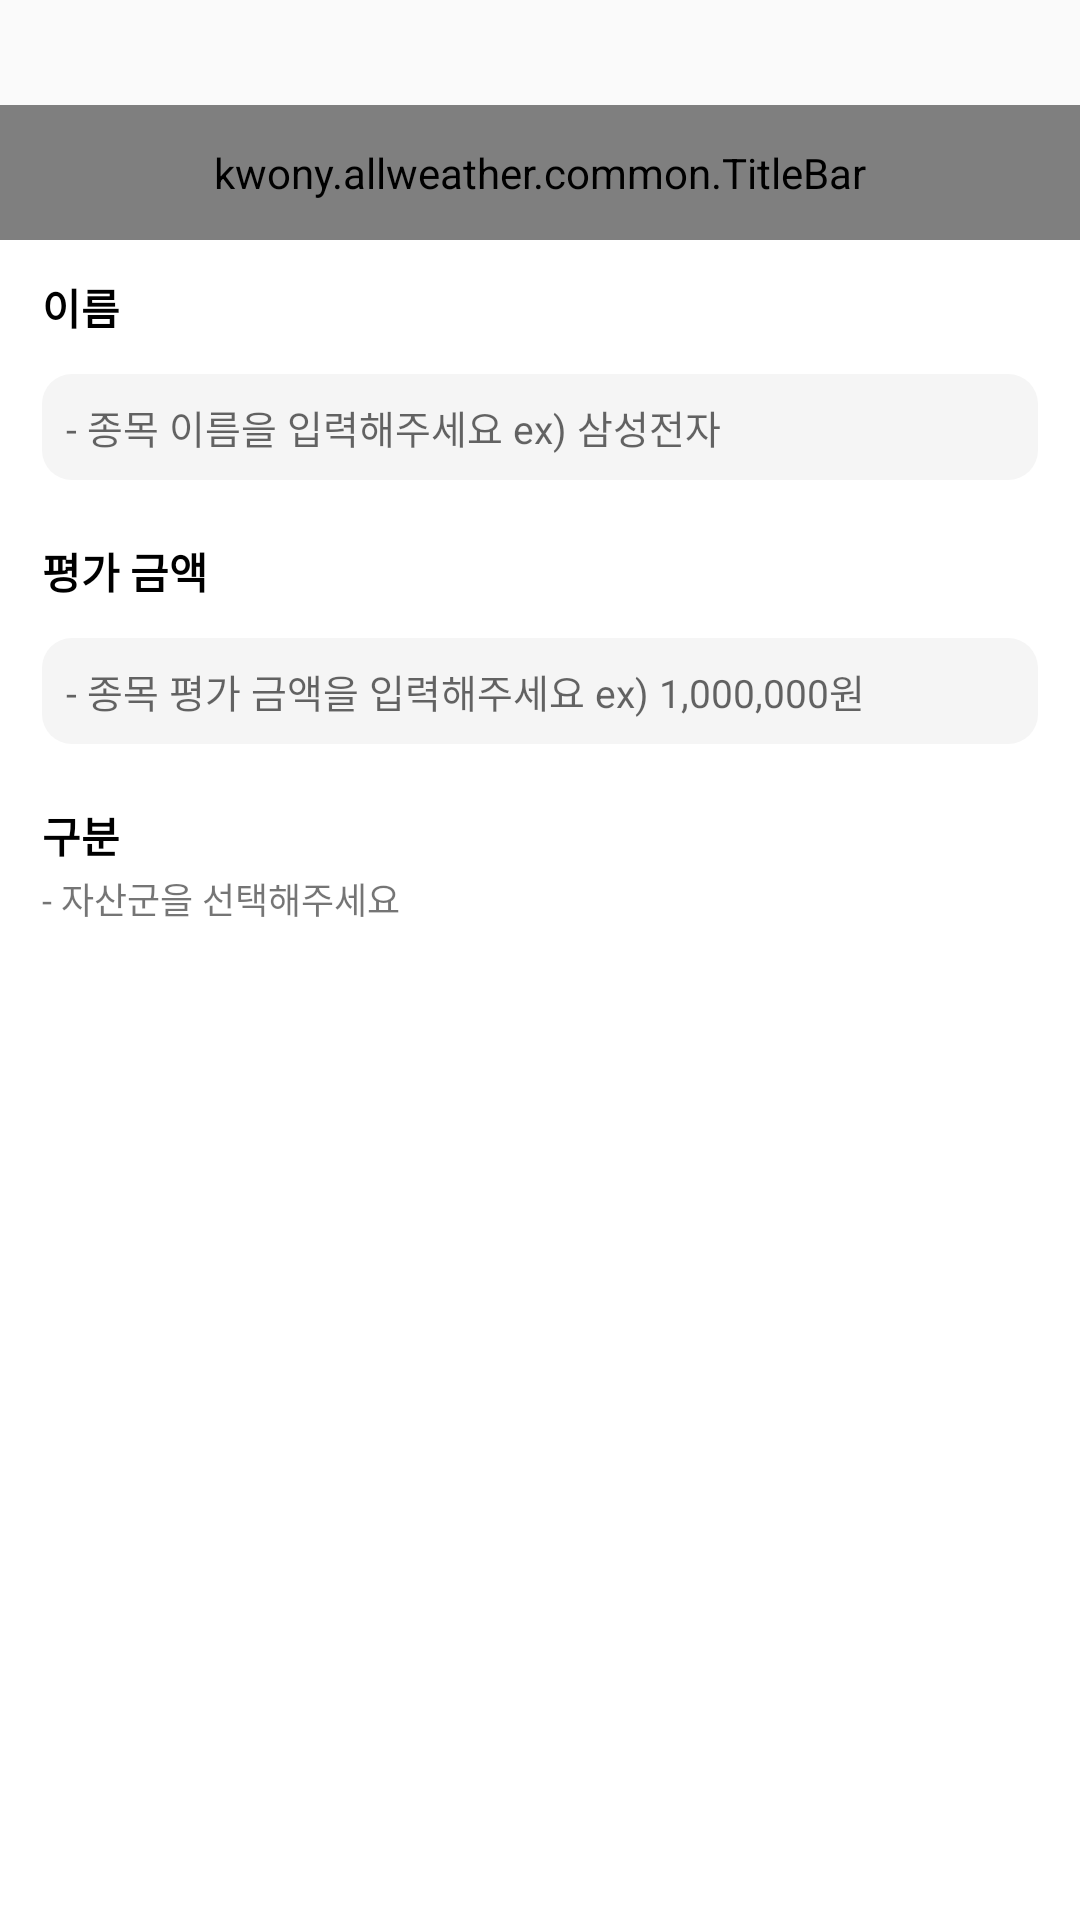

The Android layout XML behind this screen, and the referenced resources:
<!-- AndroidManifest.xml: application theme AppTheme -->
<!-- res/layout/fragment_asset_editor.xml -->
<?xml version="1.0" encoding="utf-8"?>
<androidx.constraintlayout.widget.ConstraintLayout xmlns:android="http://schemas.android.com/apk/res/android"
    android:layout_width="match_parent"
    android:layout_height="match_parent"
    xmlns:app="http://schemas.android.com/apk/res-auto"
    xmlns:tools="http://schemas.android.com/tools"
    android:paddingTop="35dp">

    <androidx.constraintlayout.widget.ConstraintLayout
        android:layout_width="match_parent"
        android:layout_height="0dp"
        android:background="@drawable/shape_editor_dialog_background"
        app:layout_constraintTop_toTopOf="parent"
        app:layout_constraintBottom_toBottomOf="parent">

        <example.allweather.common.TitleBar
            android:id="@+id/fr_asset_editor_titlebar"
            android:layout_width="match_parent"
            android:layout_height="45dp"
            app:layout_constraintTop_toTopOf="parent"
            app:drawable_left="@drawable/ic_close"
            app:drawable_left_margin="12dp"
            app:text_right="@string/common_add" />

        <androidx.constraintlayout.widget.ConstraintLayout
            android:layout_width="match_parent"
            android:layout_height="0dp"
            android:layout_marginHorizontal="14dp"
            app:layout_constraintTop_toBottomOf="@id/fr_asset_editor_titlebar"
            app:layout_constraintBottom_toBottomOf="parent">

            <androidx.appcompat.widget.LinearLayoutCompat
                android:id="@+id/fr_asset_editor_name_layout"
                android:layout_width="match_parent"
                android:layout_height="wrap_content"
                android:orientation="vertical"
                android:layout_marginTop="12dp"
                app:layout_constraintTop_toTopOf="parent">

                <TextView
                    android:id="@+id/fr_asset_editor_name_desc"
                    android:layout_width="wrap_content"
                    android:layout_height="wrap_content"
                    android:text="@string/common_name"
                    android:textStyle="bold"
                    android:textSize="14sp"
                    android:textColor="#000" />

                <androidx.appcompat.widget.LinearLayoutCompat
                    android:layout_width="match_parent"
                    android:layout_height="wrap_content"
                    android:layout_marginTop="12dp"
                    android:orientation="vertical"
                    android:background="@drawable/shape_editor_dialog_input_background">

                    <EditText
                        android:layout_marginVertical="8dp"
                        android:layout_marginHorizontal="8dp"
                        android:id="@+id/fr_asset_editor_name_edit"
                        android:layout_width="wrap_content"
                        android:layout_height="wrap_content"
                        android:maxLines="1"
                        android:hint="@string/asset_name_hint"
                        android:textSize="13sp"
                        android:background="@android:color/transparent"
                        app:layout_constraintTop_toBottomOf="@id/fr_asset_editor_name_desc"
                        app:layout_constraintStart_toStartOf="parent"
                        app:layout_constraintEnd_toEndOf="parent" />
                </androidx.appcompat.widget.LinearLayoutCompat>
            </androidx.appcompat.widget.LinearLayoutCompat>

            <androidx.appcompat.widget.LinearLayoutCompat
                android:id="@+id/fr_asset_editor_amount_layout"
                android:layout_width="match_parent"
                android:layout_height="wrap_content"
                android:orientation="vertical"
                android:layout_marginTop="20dp"
                app:layout_constraintTop_toBottomOf="@id/fr_asset_editor_name_layout">

                <TextView
                    android:id="@+id/fr_asset_editor_amount_desc"
                    android:layout_width="wrap_content"
                    android:layout_height="wrap_content"
                    android:text="@string/common_eval_amount"
                    android:textStyle="bold"
                    android:textSize="14sp"
                    android:textColor="#000" />

                <androidx.appcompat.widget.LinearLayoutCompat
                    android:layout_width="match_parent"
                    android:layout_height="wrap_content"
                    android:layout_marginTop="12dp"
                    android:orientation="vertical"
                    android:background="@drawable/shape_editor_dialog_input_background">

                    <EditText
                        android:layout_marginVertical="8dp"
                        android:layout_marginHorizontal="8dp"
                        android:id="@+id/fr_asset_editor_amount_edit"
                        android:layout_width="wrap_content"
                        android:layout_height="wrap_content"
                        android:maxLines="1"
                        android:hint="@string/asset_amount_hint"
                        android:textSize="13sp"
                        android:inputType="numberDecimal"
                        android:background="@android:color/transparent"
                        app:layout_constraintTop_toBottomOf="@id/fr_asset_editor_name_desc"
                        app:layout_constraintStart_toStartOf="parent"
                        app:layout_constraintEnd_toEndOf="parent" />
                </androidx.appcompat.widget.LinearLayoutCompat>
            </androidx.appcompat.widget.LinearLayoutCompat>

            <androidx.appcompat.widget.LinearLayoutCompat
                android:id="@+id/fr_asset_editor_type_layout"
                android:layout_width="match_parent"
                android:layout_height="wrap_content"
                android:orientation="vertical"
                android:layout_marginTop="20dp"
                app:layout_constraintTop_toBottomOf="@id/fr_asset_editor_amount_layout">

                <TextView
                    android:id="@+id/fr_asset_editor_type"
                    android:layout_width="wrap_content"
                    android:layout_height="wrap_content"
                    android:text="@string/common_type"
                    android:textStyle="bold"
                    android:textSize="14sp"
                    android:textColor="#000" />

                <TextView
                    android:layout_width="wrap_content"
                    android:layout_height="wrap_content"
                    android:layout_marginTop="2dp"
                    android:text="@string/asset_type_hint"
                    android:textSize="12sp" />

                <RadioGroup
                    android:id="@+id/fr_asset_editor_type_group"
                    android:layout_width="match_parent"
                    android:layout_height="wrap_content"
                    android:layout_marginTop="12dp"
                    android:orientation="vertical"
                    android:background="@drawable/shape_editor_dialog_input_background">
                </RadioGroup>
            </androidx.appcompat.widget.LinearLayoutCompat>
        </androidx.constraintlayout.widget.ConstraintLayout>
    </androidx.constraintlayout.widget.ConstraintLayout>
</androidx.constraintlayout.widget.ConstraintLayout>
<!-- resources referenced by this layout -->
<resources>
  <!-- drawable ic_close (drawable) -->
  <vector android:height="36dp" android:tint="#141414"
      android:viewportHeight="24" android:viewportWidth="24"
      android:width="36dp" xmlns:android="http://schemas.android.com/apk/res/android">
      <path android:fillColor="@android:color/white" android:pathData="M19,6.41L17.59,5 12,10.59 6.41,5 5,6.41 10.59,12 5,17.59 6.41,19 12,13.41 17.59,19 19,17.59 13.41,12z"/>
  </vector>
  <!-- drawable shape_editor_dialog_background (drawable) -->
  <?xml version="1.0" encoding="utf-8"?>
  <shape xmlns:android="http://schemas.android.com/apk/res/android"
      android:shape="rectangle">
  
      <corners
          android:topLeftRadius="12dp"
          android:topRightRadius="12dp" />
      <solid android:color="#fff" />
  </shape>
  <!-- drawable shape_editor_dialog_input_background (drawable) -->
  <?xml version="1.0" encoding="utf-8"?>
  <selector xmlns:android="http://schemas.android.com/apk/res/android">
      <item>
          <shape
              android:shape="rectangle">
              <corners android:radius="10dp"/>
              <solid android:color="#f5f5f5"/>
          </shape>
      </item>
  </selector>
  <string name="asset_amount_hint">- 종목 평가 금액을 입력해주세요 ex) 1,000,000원 </string>
  <string name="asset_name_hint">- 종목 이름을 입력해주세요 ex) 삼성전자</string>
  <string name="asset_type_hint">- 자산군을 선택해주세요</string>
  <string name="common_add">추가하기</string>
  <string name="common_eval_amount">평가 금액</string>
  <string name="common_name">이름</string>
  <string name="common_type">구분</string>
  <style name="AppTheme" parent="Theme.AppCompat.Light.NoActionBar">
          
          <item name="colorPrimary">@color/colorPrimary</item>
          <item name="colorPrimaryDark">@color/colorPrimaryDark</item>
          <item name="colorAccent">@color/colorAccent</item>
      </style>
  <color name="colorPrimary">#d8d8d8</color>
  <color name="colorPrimaryDark">#141414</color>
  <color name="colorAccent">#c8c8c8</color>
</resources>
